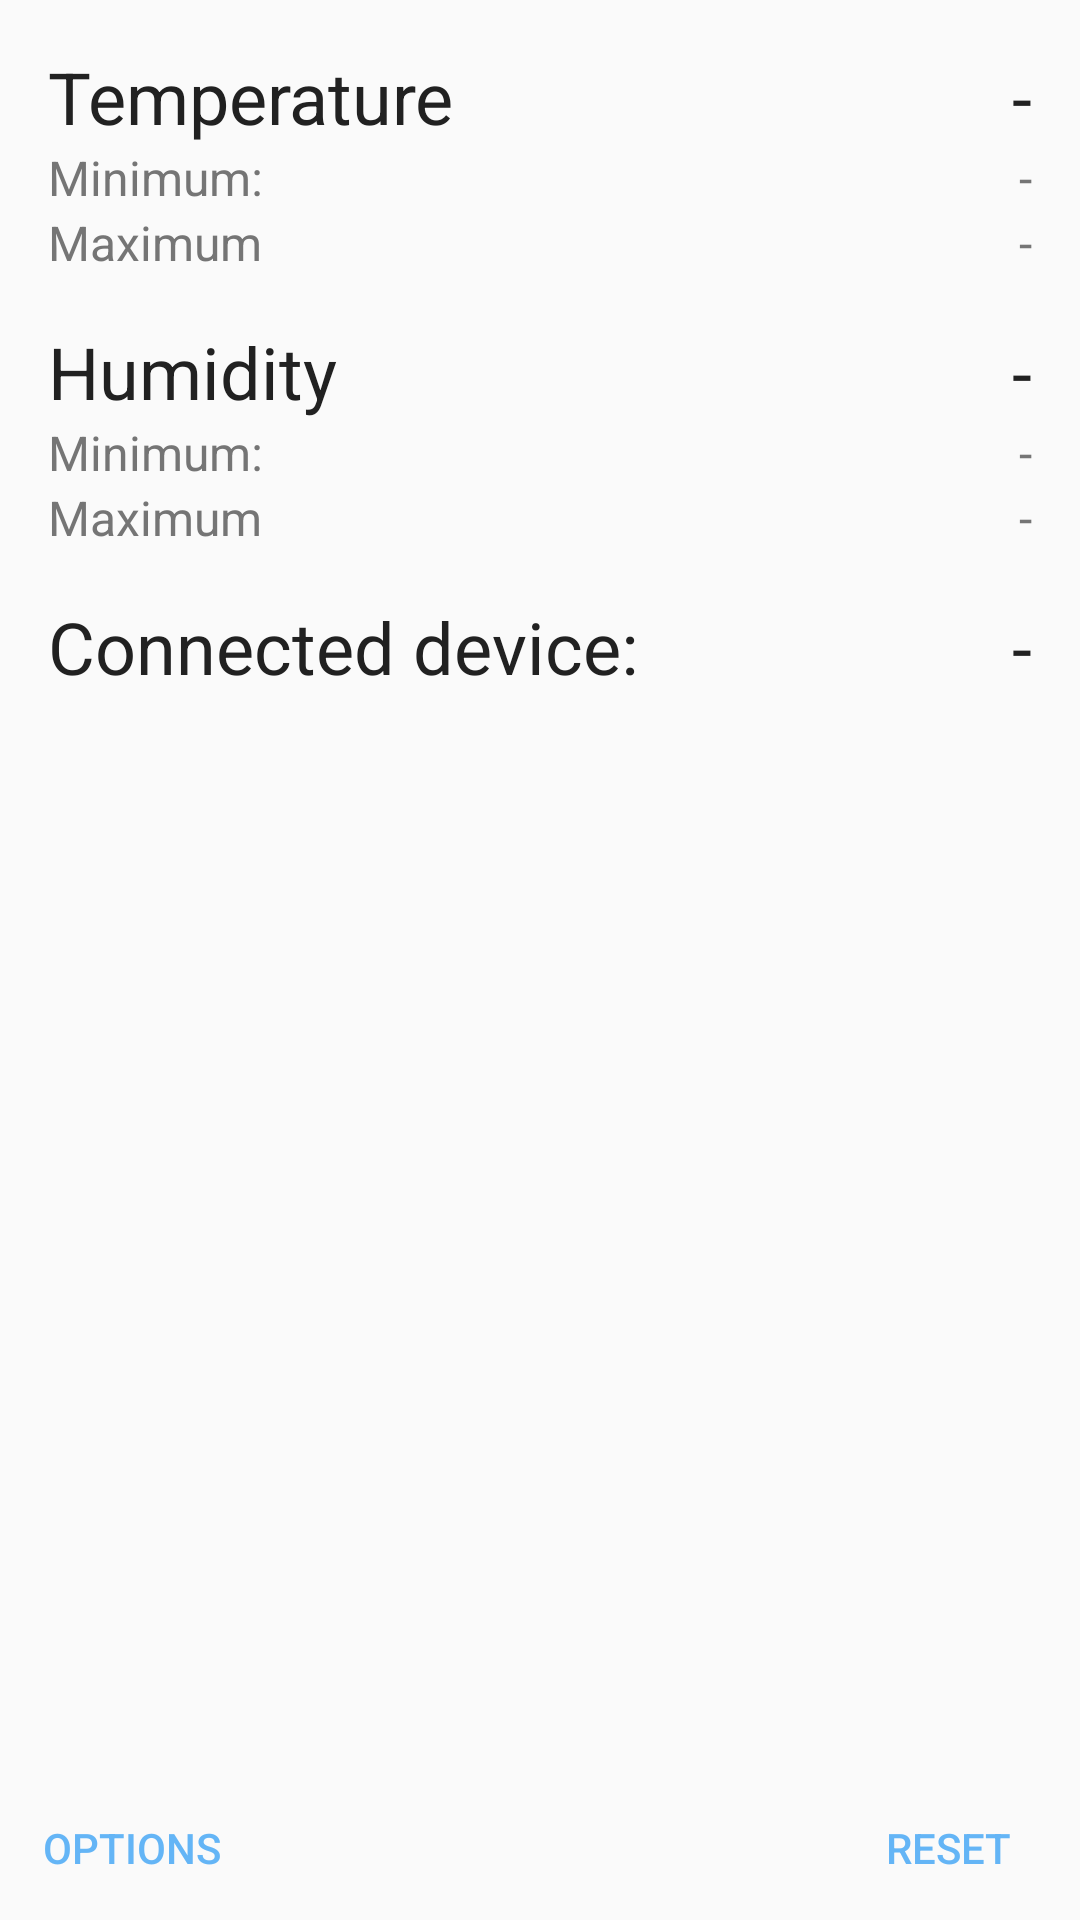

Android layout source for this screen:
<!-- AndroidManifest.xml: application theme AppTheme -->
<!-- res/layout/fragment_contriller.xml -->
<?xml version="1.0" encoding="utf-8"?>
<FrameLayout xmlns:android="http://schemas.android.com/apk/res/android"
             xmlns:tools="http://schemas.android.com/tools"
             android:layout_width="match_parent"
             android:layout_height="match_parent">

    <LinearLayout
            android:layout_width="match_parent"
            android:layout_height="match_parent"
            android:padding="@dimen/common_padding"
            android:orientation="vertical">

        <LinearLayout
                style="@style/AppParameterContainer">

            <TextView
                    android:id="@+id/tv_temperature_title"
                    style="@style/AppTitleText"
                    android:layout_width="0dp"
                    android:layout_weight="1"
                    android:text="@string/title_temperature"/>

            <TextView
                    android:id="@+id/tv_temperature_value"
                    style="@style/AppTitleText"
                    android:layout_marginStart="@dimen/common_half_margin"
                    android:text="@string/default_parameter_value"
                    tools:text="23.4 C"/>

        </LinearLayout>

        <LinearLayout
                style="@style/AppParameterContainer"
                android:orientation="vertical">

            <LinearLayout
                    style="@style/AppParameterContainer">

                <TextView
                        android:id="@+id/tv_temperature_min_title"
                        style="@style/AppInfoText"
                        android:layout_weight="1"
                        android:text="@string/info_temperature_minimum_title"/>

                <TextView
                        android:id="@+id/tv_temperature_min_value"
                        style="@style/AppInfoText"
                        android:layout_weight="1"
                        android:gravity="end"
                        android:text="@string/default_parameter_value"
                        tools:text="22.0 C"/>

            </LinearLayout>

            <LinearLayout
                    style="@style/AppParameterContainer">

                <TextView
                        android:id="@+id/tv_temperature_max_title"
                        style="@style/AppInfoText"
                        android:layout_weight="1"
                        android:text="@string/info_temperature_maximum_title"/>

                <TextView
                        android:id="@+id/tv_temperature_max_value"
                        style="@style/AppInfoText"
                        android:layout_weight="1"
                        android:gravity="end"
                        android:text="@string/default_parameter_value"
                        tools:text="27.9 C"/>

            </LinearLayout>

        </LinearLayout>

        <LinearLayout
                style="@style/AppParameterContainer"
                android:layout_marginTop="@dimen/common_margin">

            <TextView
                    android:id="@+id/tv_humidity_title"
                    style="@style/AppTitleText"
                    android:layout_width="0dp"
                    android:layout_weight="1"
                    android:text="@string/title_humidity"/>

            <TextView
                    android:id="@+id/tv_humidity_value"
                    style="@style/AppTitleText"
                    android:layout_marginStart="8dp"
                    android:text="@string/default_parameter_value"
                    tools:text="57%"/>

        </LinearLayout>

        <LinearLayout
                style="@style/AppParameterContainer"
                android:orientation="vertical">

            <LinearLayout
                    style="@style/AppParameterContainer">

                <TextView
                        android:id="@+id/tv_humidity_min_title"
                        style="@style/AppInfoText"
                        android:layout_weight="1"
                        android:text="@string/info_humidity_minimum_title"/>

                <TextView
                        android:id="@+id/tv_humidity_min_value"
                        style="@style/AppInfoText"
                        android:layout_weight="1"
                        android:gravity="end"
                        android:text="@string/default_parameter_value"
                        tools:text="51%"/>

            </LinearLayout>

            <LinearLayout
                    style="@style/AppParameterContainer">

                <TextView
                        android:id="@+id/tv_humidity_max_title"
                        style="@style/AppInfoText"
                        android:layout_weight="1"
                        android:text="@string/info_humidity_maximum_title"/>

                <TextView
                        android:id="@+id/tv_humidity_max_value"
                        style="@style/AppInfoText"
                        android:layout_weight="1"
                        android:gravity="end"
                        android:text="@string/default_parameter_value"
                        tools:text="75%"/>

            </LinearLayout>

        </LinearLayout>

        <LinearLayout
                style="@style/AppParameterContainer"
                android:layout_marginTop="@dimen/common_margin">

            <TextView
                    android:id="@+id/tv_connected_device_title"
                    style="@style/AppTitleText"
                    android:layout_weight="1"
                    android:text="@string/title_connected_device"/>

            <TextView
                    android:id="@+id/tv_connected_device_info"
                    style="@style/AppTitleText"
                    android:layout_weight="1"
                    android:gravity="end"
                    android:text="@string/default_parameter_value" />

        </LinearLayout>

    </LinearLayout>

    <Button
            android:id="@+id/btn_main_options"
            style="@style/AppButton"
            android:layout_gravity="bottom|start"
            android:text="@string/action_options"/>

    <Button
            android:id="@+id/btn_reset_monitor"
            style="@style/AppButton"
            android:layout_gravity="bottom|end"
            android:text="@string/action_reset"/>

</FrameLayout>
<!-- resources referenced by this layout -->
<resources>
  <dimen name="common_half_margin">8dp</dimen>
  <dimen name="common_margin">16dp</dimen>
  <dimen name="common_padding">16dp</dimen>
  <string name="action_options">Options</string>
  <string name="action_reset">Reset</string>
  <string name="default_parameter_value" translatable="false">-</string>
  <string name="info_humidity_maximum_title">Maximum</string>
  <string name="info_humidity_minimum_title">Minimum:</string>
  <string name="info_temperature_maximum_title">Maximum</string>
  <string name="info_temperature_minimum_title">Minimum:</string>
  <string name="title_connected_device">Connected device:</string>
  <string name="title_humidity">Humidity</string>
  <string name="title_temperature">Temperature</string>
  <style name="AppButton" parent="Widget.AppCompat.Button.Borderless">
          <item name="android:layout_width">wrap_content</item>
          <item name="android:layout_height">wrap_content</item>
          <item name="android:textColor">@color/colorAccent</item>
      </style>
  <style name="AppInfoText">
          <item name="android:layout_width">wrap_content</item>
          <item name="android:layout_height">wrap_content</item>
          <item name="android:textSize">@dimen/text_size_standard</item>
          <item name="android:textColor">@color/colorSecondaryText</item>
      </style>
  <style name="AppParameterContainer">
          <item name="android:layout_width">match_parent</item>
          <item name="android:layout_height">wrap_content</item>
      </style>
  <style name="AppTitleText">
          <item name="android:layout_width">wrap_content</item>
          <item name="android:layout_height">wrap_content</item>
          <item name="android:textSize">@dimen/text_size_large</item>
          <item name="android:textColor">@color/colorPrimaryText</item>
      </style>
  <style name="AppTheme" parent="Theme.AppCompat.Light.DarkActionBar">
          
          <item name="colorPrimary">@color/colorPrimary</item>
          <item name="colorPrimaryDark">@color/colorPrimaryDark</item>
          <item name="colorAccent">@color/colorAccent</item>
      </style>
  <color name="colorAccent">#64b5f6</color>
  <dimen name="text_size_standard">16sp</dimen>
  <color name="colorSecondaryText">#757575</color>
  <dimen name="text_size_large">24sp</dimen>
  <color name="colorPrimaryText">#212121</color>
  <color name="colorPrimary">#26a69a</color>
  <color name="colorPrimaryDark">#00766c</color>
</resources>
